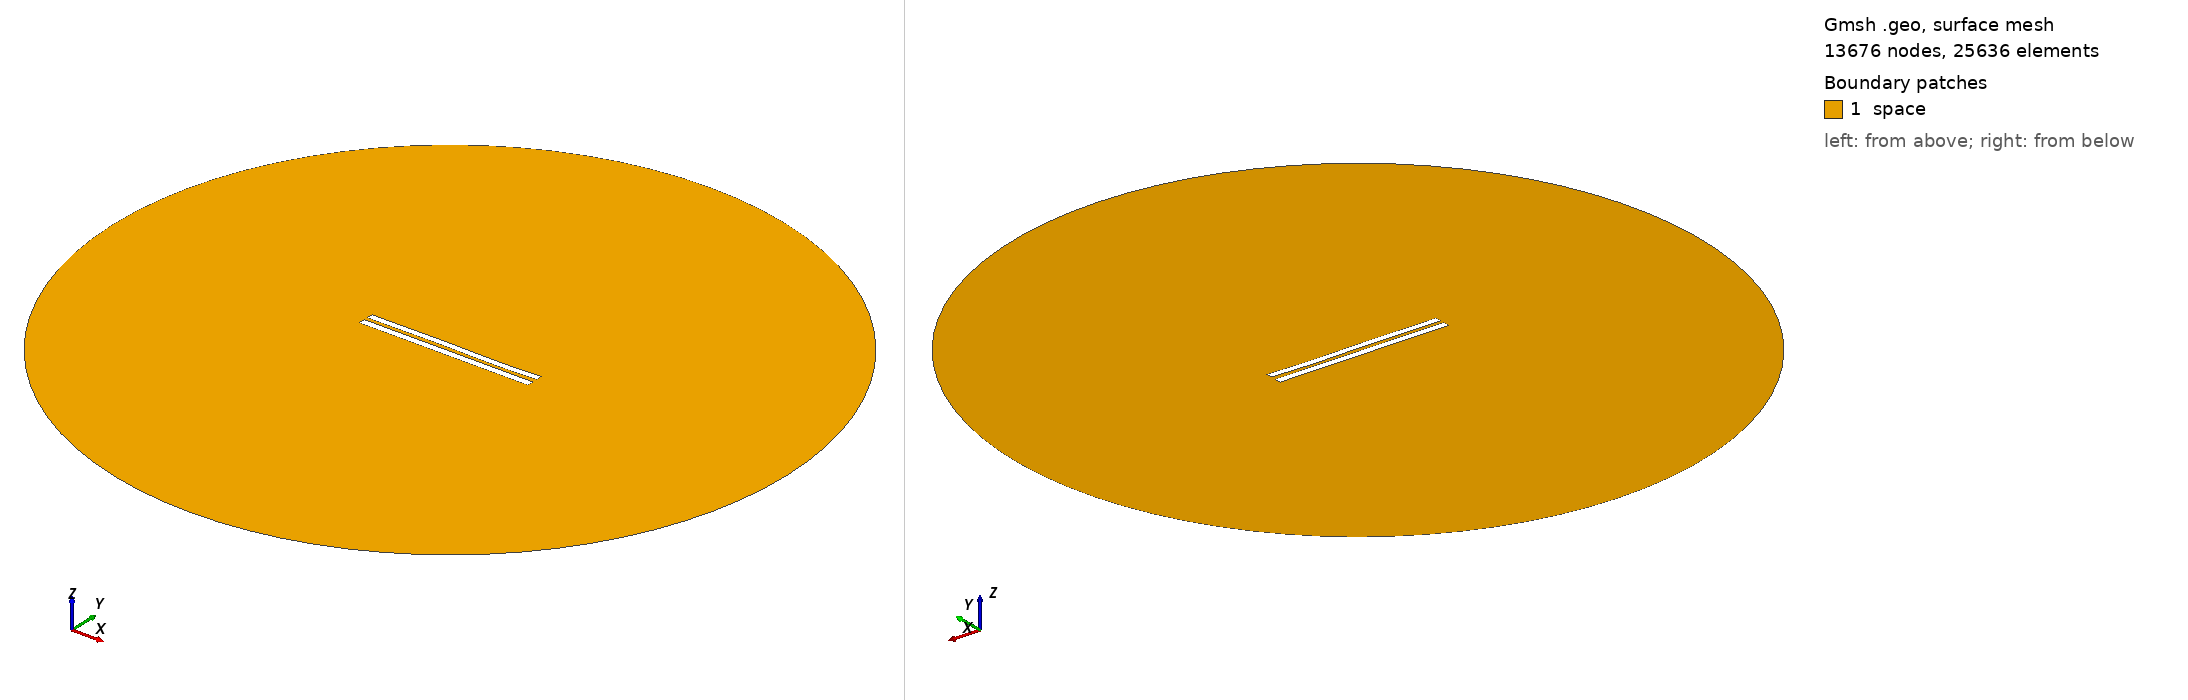

Gmsh geometry script, surface-meshed: 13676 nodes, 25636 surface elements. Boundary patches (legend numbers): 1 space. Left view from above one corner, right view from below the opposite corner. Legend entries are the model's physical surfaces. The drawing asked Gmsh for element sizes between 1% and 20% of the model's largest extent; the script's own settings can give other sizes.

=== 5447.geo (drawn) ===
//---------------------------------------
// Geometry kernel
//---------------------------------------

SetFactory("OpenCASCADE");



//---------------------------------------
// Parameters of the geometry
//---------------------------------------

// Overetch of the upper plate
overetch = 0.125;

// Distance between the plates
distance = 2.25;

// Discretization over the x axis (for the deformation)
nx = 50; 

// Length of the plate
L = 100 - overetch; 

// Number of modes
n = 4; 

// 1st mode coefficient
coeff(1) = 0.07499999999999998;
beta(1) = 0.596864 * 3.1415926535 / L;

// 2nd mode coefficient
coeff(2) = 0.0;
beta(2) = 1.49418 * 3.1415926535 / L;

// 3rd mode coefficient
coeff(3) = 0.15;
beta(3) = 2.50025 * 3.1415926535 / L;

// 4th mode coefficient
coeff(4) = -0.075;
beta(4) = 3.49999 * 3.1415926535 / L;



//---------------------------------------
// Upper plate (deformed rectangle)
//---------------------------------------

// Coordiantes of the upper plate
xmin = -50;
xmax = 50 - overetch;

// Height of the upper plate
yheight = 4 - 2 * overetch;

// Indexes of the points
UpperID[] = {};
LowerID[] = {};
LeftID[] = {};
RightID[] = {};

// Point index
p = 1;

// Horizontal edges
For i In {1:nx}
    x = xmin + (i-1)*(xmax - xmin)/(nx-1);

    y_bottom = distance / 2 + overetch;
    For j In {1:n}
        C = (Cosh(beta(j)*L) + Cos(beta(j)*L)) / (Sinh(beta(j)*L) + Sin(beta(j)*L));
        y_bottom  = y_bottom + coeff(j) * (Cosh(beta(j)*(x+50)) - Cos(beta(j)*(x+50)) - C * (Sinh(beta(j)*(x+50)) - Sin(beta(j)*(x+50))));
    EndFor

    y_top = y_bottom + yheight;

    Point(p) = {x, y_top, 0, 1.0};
    UpperID[i] = p;
    p = p + 1;

    Point(p) = {x, y_bottom, 0, 1.0};
    LowerID[i] = p;
    p = p + 1;
EndFor

// Create point lists
UpperPts[] = {}; LowerPts[] = {};
For i In {1:nx}
  UpperPts[] += {UpperID[i]};
  LowerPts[] += {LowerID[i]};
EndFor

// Build splines
Spline(1) = {UpperPts[]};
Spline(2) = {LowerPts[]};
Line(3) = {LowerPts[nx-1], UpperPts[nx-1]};
Line(4) = {LowerPts[0], UpperPts[0]};

// Build the plane surface
Curve Loop(1) = {2, 3, -1, -4};
Plane Surface(1) = {1};



//---------------------------------------
// Lower plate (rectangle)
//---------------------------------------

// Vertices
Point(1001) = {-50, -1, 0, 1.0};
Point(1002) = { 50, -1, 0, 1.0};
Point(1003) = { 50,  -5, 0, 1.0};
Point(1004) = {-50,  -5, 0, 1.0};

// Edges
Line(5) = {1001, 1002};
Line(6) = {1002, 1003};
Line(7) = {1003, 1004};
Line(8) = {1004, 1001};

// Plane surface
Line Loop(2) = {5, 6, 7, 8};
Plane Surface(2) = {2}; 



//---------------------------------------
// Outer (fictious) boundary
//---------------------------------------

// Points
Point(1005) = {0, 0, 0};       // Center
Point(1006) = {200, 0, 0};     // Start point
Point(1007) = {0, 200, 0};     // 90 degrees
Point(1008) = {-200, 0, 0};    // 180 degrees
Point(1009) = {0, -200, 0};    // 270 degrees

// Circle arcs (each needs start, center, end)
Circle(9) = {1006, 1005, 1007};
Circle(10) = {1007, 1005, 1008};
Circle(11) = {1008, 1005, 1009};
Circle(12) = {1009, 1005, 1006};

// Plane surface for the entire domain
Curve Loop(3) = {9, 10, 11, 12};
Surface(3) = {3};

// Subtract the plates from the whole domain to obtain the actual domain where we want to solve the equations
BooleanDifference{ Surface{3}; Delete; }{ Surface{1}; Surface{2}; Delete; }




//---------------------------------------
// Transfinite Lines/Curves
//---------------------------------------

// Set the number of points on the boundaries
r = 7;

// Plates
Transfinite Curve {1, 2} = 50*r Using Progression 1;
Transfinite Curve {3, 4} = 2*r Using Progression 1;
Transfinite Line {5, 7} = 50*r Using Progression 1;
Transfinite Line {6, 8} = 2*r Using Progression 1;

// Outer boundary
Transfinite Line {9, 10, 11, 12} = 20 Using Progression 1;



//---------------------------------------
// Physical groups
//---------------------------------------                

// Physical curves (boundaries)
Physical Line("force_segment", 10) = {2};
Physical Line("upper_plate", 11) = {1, 3, 4};
Physical Line("lower_plate", 12) = {5, 6, 7, 8};
Physical Line("boundary", 20) = {9, 10, 11, 12};

// Physical Surfaces
Physical Surface("space", 30) = {3};



//---------------------------------------
// 6. Generate the Mesh
//---------------------------------------

// 2D mesh generation
Mesh 2;
